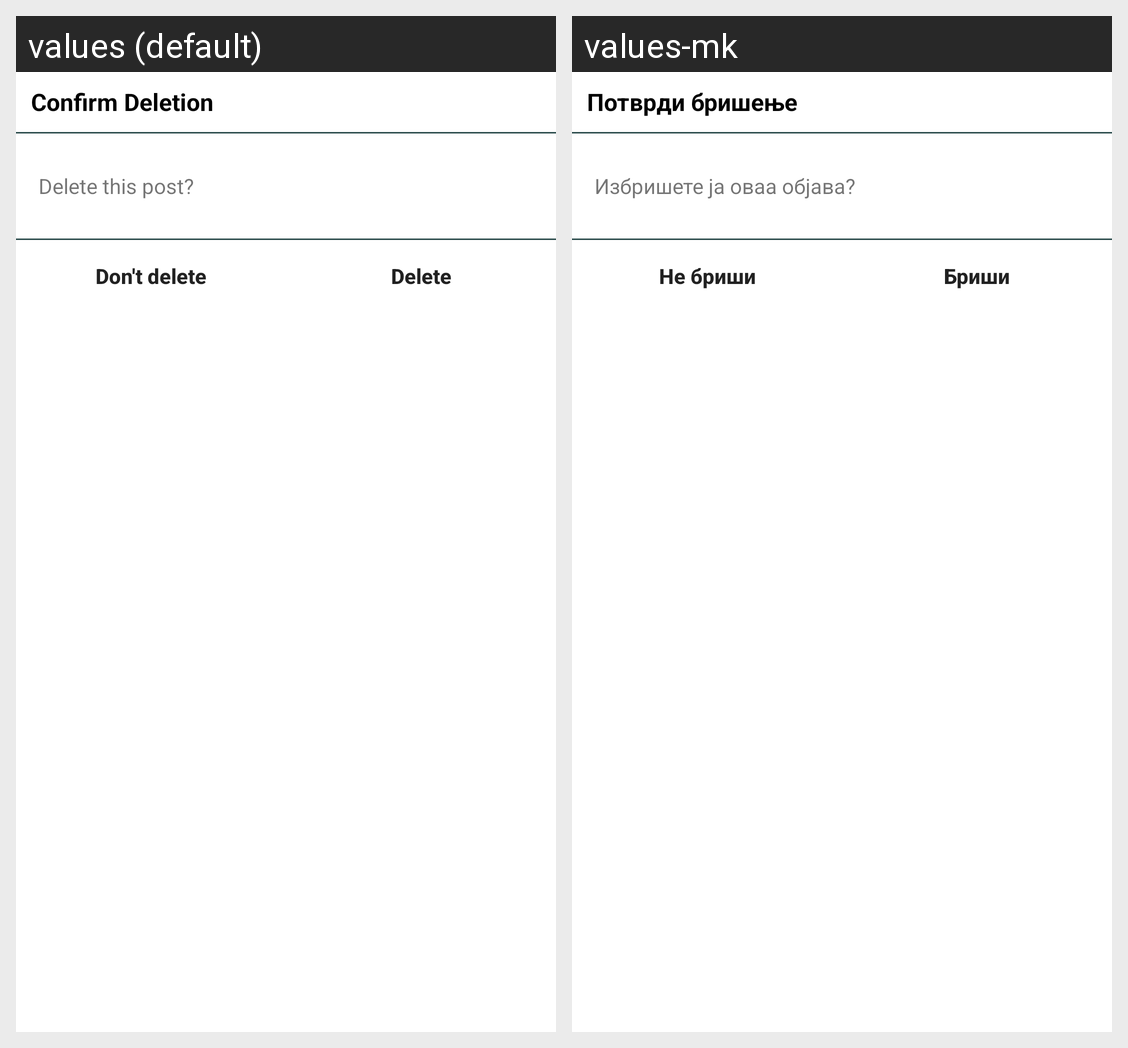

This grid shows one Android layout under two languages. Give, for every string resource on the screen, its name, the default text and each shown locale's text.
Android screen res/layout/confirm_deletion.xml rendered under 2 locales, left to right: values (default), values-mk. Device: Nexus 5 (rendered at 1080×1920; each locale shown at half size, 540×960, under a caption strip naming it); theme AppTheme.
Strings drawn on this screen, with the default value and each locale's value (text and hints the layout hard-codes, and strings that could not be matched under every locale, appear in the picture but are not listed):

confirm_deletion
  values: Confirm Deletion
  values-mk: Потврди бришење

delete_this_post
  values: Delete this post?
  values-mk: Избришете ја оваа објава?

don_t_delete
  values: Don't delete
  values-mk: Не бриши

delete
  values: Delete
  values-mk: Бриши
